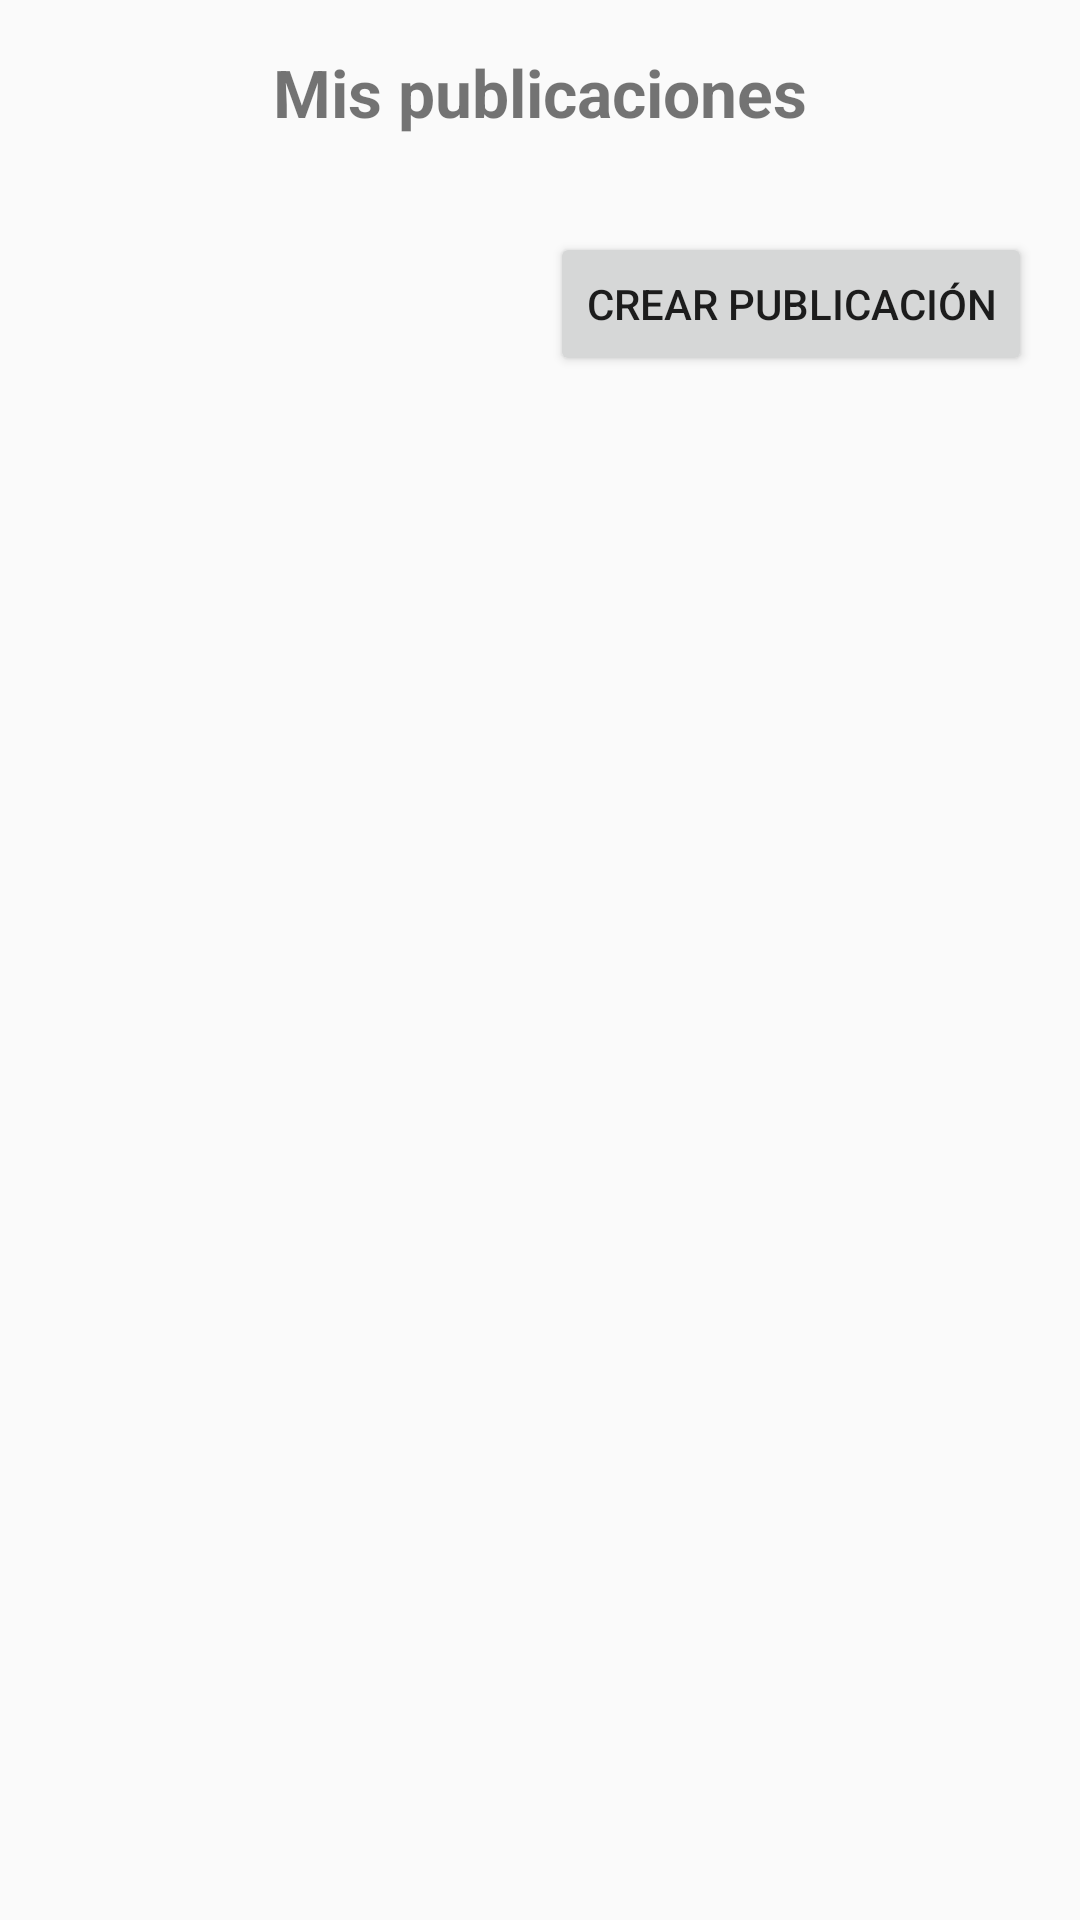

Reconstruct the res/layout file that produces this screen, plus the resources it refers to.
<!-- AndroidManifest.xml: activity theme Theme.AppCompat.Light.DarkActionBar -->
<!-- res/layout/activity_mis_publicaciones.xml -->
<?xml version="1.0" encoding="utf-8"?>
<androidx.constraintlayout.widget.ConstraintLayout
    xmlns:android="http://schemas.android.com/apk/res/android"
    xmlns:app="http://schemas.android.com/apk/res-auto"
    android:id="@+id/main_mis_publicaciones"
    android:layout_width="match_parent"
    android:layout_height="match_parent">

    <TextView
        android:id="@+id/txtTituloMisPublicaciones"
        android:layout_width="0dp"
        android:layout_height="wrap_content"
        android:text="Mis publicaciones"
        android:textSize="22sp"
        android:textStyle="bold"
        android:gravity="center"
        android:padding="16dp"
        app:layout_constraintTop_toTopOf="parent"
        app:layout_constraintStart_toStartOf="parent"
        app:layout_constraintEnd_toEndOf="parent"/>

    <Button
        android:id="@+id/btnCrearPublicacion"
        android:layout_width="wrap_content"
        android:layout_height="wrap_content"
        android:text="Crear publicación"
        app:layout_constraintTop_toBottomOf="@id/txtTituloMisPublicaciones"
        app:layout_constraintEnd_toEndOf="parent"
        android:layout_margin="16dp"/>

    <TextView
        android:id="@+id/txtSinPublicaciones"
        android:layout_width="wrap_content"
        android:layout_height="wrap_content"
        android:text="Aún no tienes publicaciones"
        android:visibility="gone"
        app:layout_constraintTop_toBottomOf="@id/btnCrearPublicacion"
        app:layout_constraintStart_toStartOf="parent"
        app:layout_constraintEnd_toEndOf="parent"
        android:padding="16dp"/>

    <androidx.recyclerview.widget.RecyclerView
        android:id="@+id/recyclerMisPublicaciones"
        android:layout_width="0dp"
        android:layout_height="0dp"
        app:layout_constraintTop_toBottomOf="@id/btnCrearPublicacion"
        app:layout_constraintBottom_toBottomOf="parent"
        app:layout_constraintStart_toStartOf="parent"
        app:layout_constraintEnd_toEndOf="parent"
        android:padding="8dp"/>

</androidx.constraintlayout.widget.ConstraintLayout>
<!-- resources referenced by this layout -->
<resources>

</resources>
